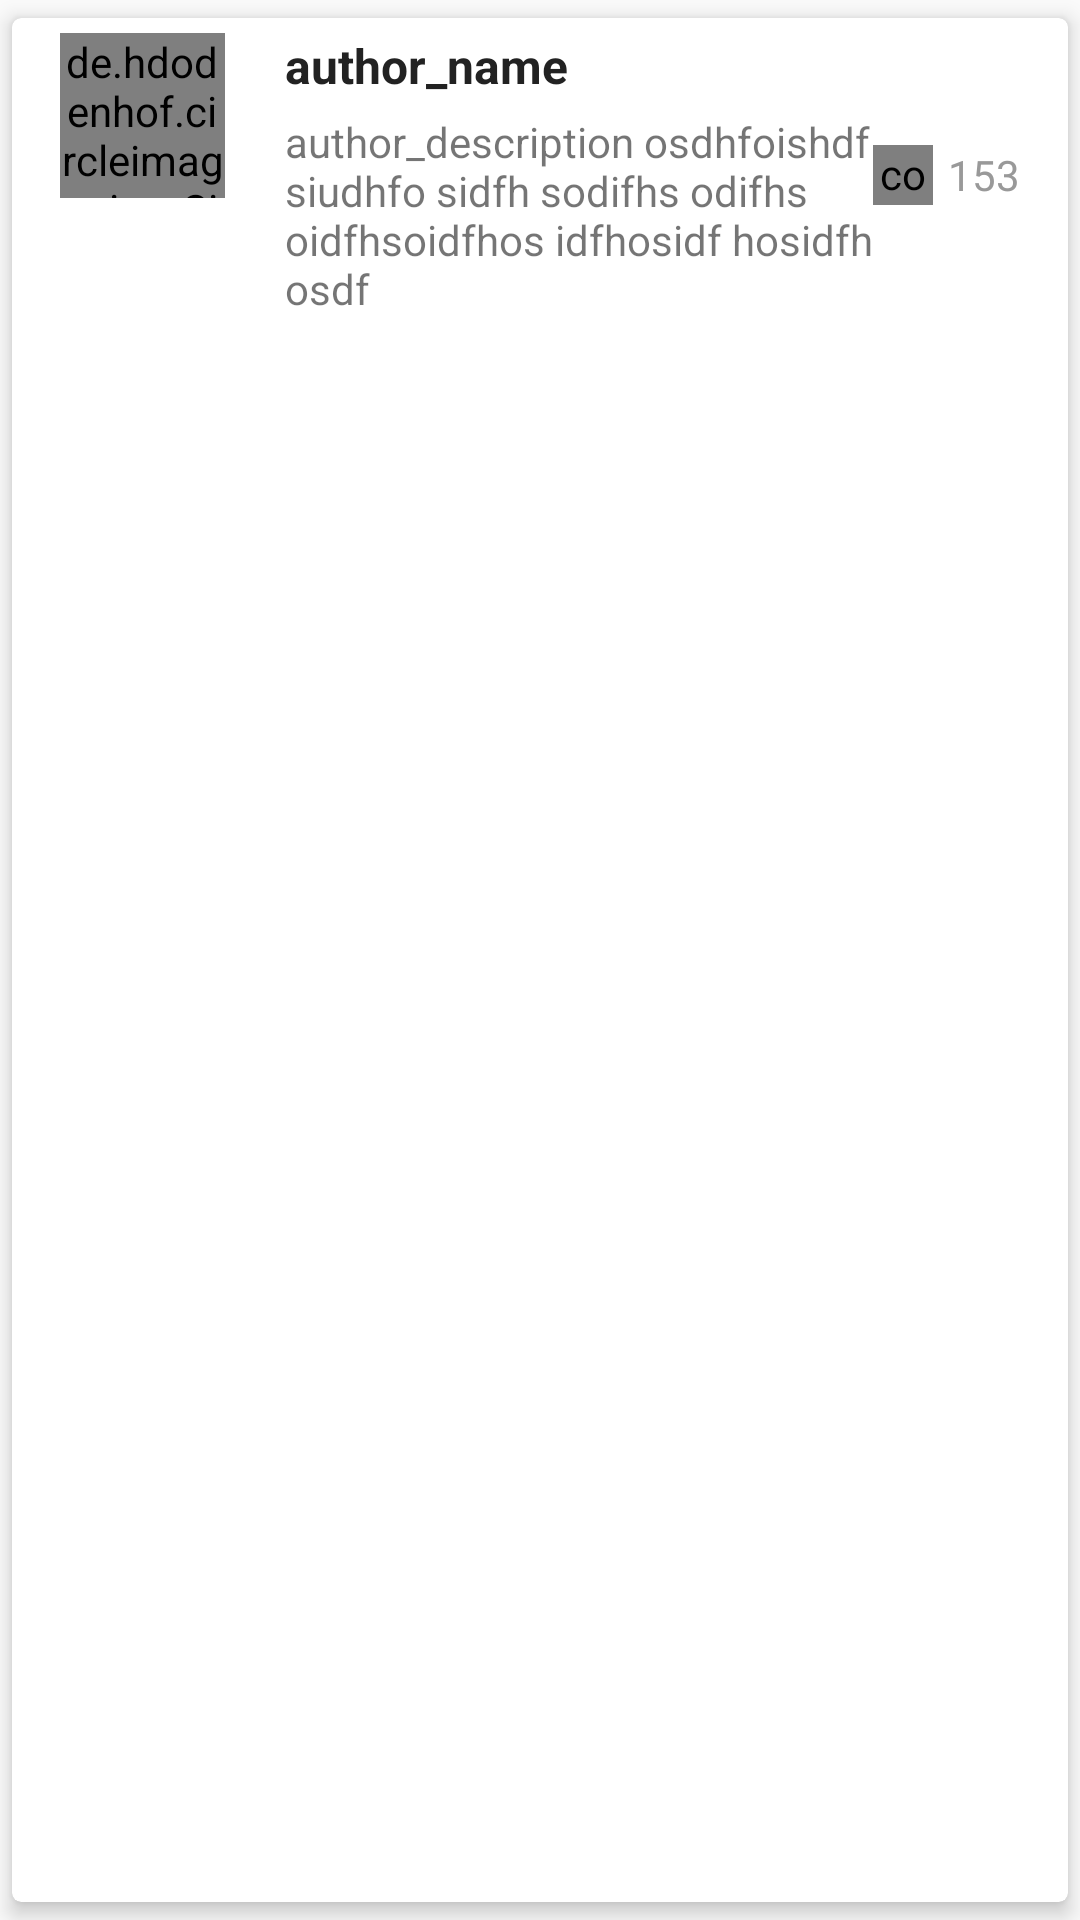

Write the Android layout XML for this screen, with the resource values it uses.
<!-- AndroidManifest.xml: application theme AppTheme -->
<!-- res/layout/authors_list_row.xml -->
<?xml version="1.0" encoding="utf-8"?>
    <android.support.v7.widget.CardView
    xmlns:android="http://schemas.android.com/apk/res/android"
    xmlns:card_view="http://schemas.android.com/apk/res-auto"
    android:layout_width="match_parent"
    android:layout_height="wrap_content"
    xmlns:app="http://schemas.android.com/apk/res-auto"
    android:paddingLeft="16dp"
    android:paddingRight="16dp"
    android:paddingTop="5dp"
    android:paddingBottom="5dp"
    android:layout_margin="6dp"
    card_view:cardUseCompatPadding="true"
    card_view:cardElevation="4dp"
    card_view:cardCornerRadius="3dp"
    card_view:cardPreventCornerOverlap="false"
    >

    <RelativeLayout
        android:layout_width="match_parent"
        android:layout_height="wrap_content"
        android:focusable="true"
        android:paddingLeft="16dp"
        android:paddingRight="16dp"
        android:paddingTop="5dp"
        android:paddingBottom="5dp"
        android:clickable="true"
        android:background="?android:attr/selectableItemBackground"
        android:orientation="vertical">


        <TextView
        android:id="@+id/author_description"
        android:layout_below="@+id/author_name"
        android:layout_width="wrap_content"
        android:layout_height="wrap_content"
        android:layout_toRightOf="@+id/circleImageMFQ"
        android:layout_toEndOf="@+id/circleImageMFQ"
        android:text="author_description osdhfoishdf siudhfo sidfh sodifhs odifhs oidfhsoidfhos idfhosidf hosidfh osdf"
        android:textAlignment="viewStart"
        android:layout_marginLeft="20dp"
        android:layout_toLeftOf="@+id/imgLike"
        android:layout_toStartOf="@+id/imgLike"


        android:layout_marginTop="5dp" />


        <TextView
            android:id="@+id/author_likes_count"
            android:textColor="@color/grey"
            android:layout_width="wrap_content"
            android:layout_height="wrap_content"
            android:text="153"
            android:layout_centerVertical="true"
            android:layout_alignParentRight="true"
            android:layout_alignParentEnd="true"
            android:layout_marginLeft="5dp" />


        <com.mikepenz.iconics.view.IconicsImageView
            android:id="@+id/imgLike"
            android:layout_width="20dp"
            android:layout_height="20dp"
            app:iiv_color="@color/grey"
            app:iiv_icon="@string/gmd_thumb_up"
            android:layout_centerVertical="true"

            android:layout_toLeftOf="@+id/author_likes_count"/>

        <TextView
            android:id="@+id/author_name"
            android:textColor="@color/title"
            android:textSize="16dp"
            android:textStyle="bold"
            android:layout_width="wrap_content"
            android:layout_height="wrap_content"
            android:text="author_name"
            android:layout_alignParentTop="true"
            android:layout_alignLeft="@+id/author_description"
            />

        <de.hdodenhof.circleimageview.CircleImageView
            android:layout_width="@dimen/round_image_width_small"
            android:layout_height="@dimen/round_image_width_small"
            android:layout_gravity="center"
            android:id="@+id/circleImageMFQ"
            android:src="@drawable/fs_icon"
            app:civ_border_width="2dp"
            app:layout_behavior="sourabh.quotes.adaptor.IconImageBehavior"
            android:layout_alignParentTop="true"
            android:layout_alignParentLeft="true"
            android:layout_alignParentStart="true" />

    </RelativeLayout>
</android.support.v7.widget.CardView>
<!-- resources referenced by this layout -->
<resources>
  <color name="grey">#999999</color>
  <color name="title">#222222</color>
  <dimen name="round_image_width_small">55dp</dimen>
  <style name="AppTheme" parent="Theme.AppCompat.Light.DarkActionBar">
          
          <item name="colorPrimary">@color/colorPrimary</item>
          <item name="colorPrimaryDark">@color/colorPrimaryDark</item>
          <item name="colorAccent">@color/colorAccent</item>
  
          <item name="windowActionBar">false</item>
          <item name="windowNoTitle">true</item>
  
  
      </style>
  <color name="colorPrimary">#3F51B5</color>
  <color name="colorPrimaryDark">#303F9F</color>
  <color name="colorAccent">#FF4081</color>
</resources>
